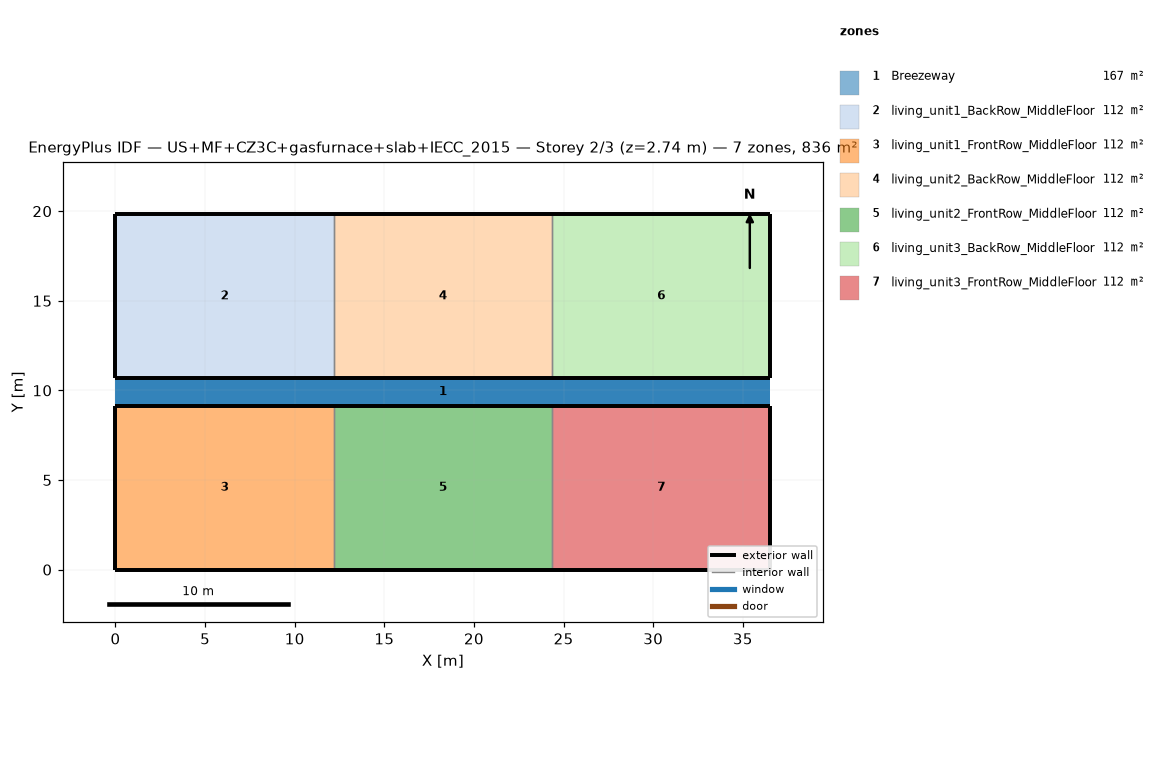
=== STOREY PLAN SPEC (per zone: floor XY polygon, exterior-wall plan segments, windows/doors) ===
zone 1: Breezeway  (167.0 m²)
  floor: (36.54, 9.16) (0.00, 9.16) (0.00, 10.68) (36.54, 10.68)
  floor: (36.54, 9.16) (0.00, 9.16) (0.00, 10.68) (36.54, 10.68)
  floor: (36.54, 9.16) (0.00, 9.16) (0.00, 10.68) (36.54, 10.68)
zone 2: living_unit1_BackRow_MiddleFloor  (111.5 m²)
  floor: (12.18, 10.68) (0.00, 10.68) (0.00, 19.84) (12.18, 19.84)
  exterior wall: (0.00, 10.68) – (12.18, 10.68)  [12.2 m]
  exterior wall: (12.18, 19.84) – (0.00, 19.84)  [12.2 m]
  exterior wall: (0.00, 19.84) – (0.00, 10.68)  [9.2 m]
  interior walls: 1
zone 3: living_unit1_FrontRow_MiddleFloor  (111.5 m²)
  floor: (12.18, 0.00) (0.00, 0.00) (0.00, 9.16) (12.18, 9.16)
  exterior wall: (0.00, 0.00) – (12.18, 0.00)  [12.2 m]
  exterior wall: (12.18, 9.16) – (0.00, 9.16)  [12.2 m]
  exterior wall: (0.00, 9.16) – (0.00, 0.00)  [9.2 m]
  interior walls: 1
zone 4: living_unit2_BackRow_MiddleFloor  (111.5 m²)
  floor: (24.36, 10.68) (12.18, 10.68) (12.18, 19.84) (24.36, 19.84)
  exterior wall: (12.18, 10.68) – (24.36, 10.68)  [12.2 m]
  exterior wall: (24.36, 19.84) – (12.18, 19.84)  [12.2 m]
  interior walls: 2
zone 5: living_unit2_FrontRow_MiddleFloor  (111.5 m²)
  floor: (24.36, 0.00) (12.18, 0.00) (12.18, 9.16) (24.36, 9.16)
  exterior wall: (12.18, 0.00) – (24.36, 0.00)  [12.2 m]
  exterior wall: (24.36, 9.16) – (12.18, 9.16)  [12.2 m]
  interior walls: 2
zone 6: living_unit3_BackRow_MiddleFloor  (111.5 m²)
  floor: (36.54, 10.68) (24.36, 10.68) (24.36, 19.84) (36.54, 19.84)
  exterior wall: (24.36, 10.68) – (36.54, 10.68)  [12.2 m]
  exterior wall: (36.54, 10.68) – (36.54, 19.84)  [9.2 m]
  exterior wall: (36.54, 19.84) – (24.36, 19.84)  [12.2 m]
  interior walls: 1
zone 7: living_unit3_FrontRow_MiddleFloor  (111.5 m²)
  floor: (36.54, 0.00) (24.36, 0.00) (24.36, 9.16) (36.54, 9.16)
  exterior wall: (24.36, 0.00) – (36.54, 0.00)  [12.2 m]
  exterior wall: (36.54, 0.00) – (36.54, 9.16)  [9.2 m]
  exterior wall: (36.54, 9.16) – (24.36, 9.16)  [12.2 m]
  interior walls: 1

=== DERIVED (storey summary) ===
Building: US+MF+CZ3C+gasfurnace+slab+IECC_2015
Storey: 2 of 3  (floor level z = 2.74 m)
Storey gross floor area: 836.2 m²
Zones on this storey: 7
  - Breezeway: floor 167.0 m²
  - living_unit1_BackRow_MiddleFloor: floor 111.5 m²; exterior wall 33.5 m (86.9 m²); WWR 0.0%
  - living_unit1_FrontRow_MiddleFloor: floor 111.5 m²; exterior wall 33.5 m (86.9 m²); WWR 0.0%
  - living_unit2_BackRow_MiddleFloor: floor 111.5 m²; exterior wall 24.4 m (63.1 m²); WWR 0.0%
  - living_unit2_FrontRow_MiddleFloor: floor 111.5 m²; exterior wall 24.4 m (63.1 m²); WWR 0.0%
  - living_unit3_BackRow_MiddleFloor: floor 111.5 m²; exterior wall 33.5 m (86.9 m²); WWR 0.0%
  - living_unit3_FrontRow_MiddleFloor: floor 111.5 m²; exterior wall 33.5 m (86.9 m²); WWR 0.0%
Zone adjacency (shared interzone walls):
  - living_unit1_BackRow_MiddleFloor ↔ living_unit2_BackRow_MiddleFloor
  - living_unit1_FrontRow_MiddleFloor ↔ living_unit2_FrontRow_MiddleFloor
  - living_unit2_BackRow_MiddleFloor ↔ living_unit3_BackRow_MiddleFloor
  - living_unit2_FrontRow_MiddleFloor ↔ living_unit3_FrontRow_MiddleFloor